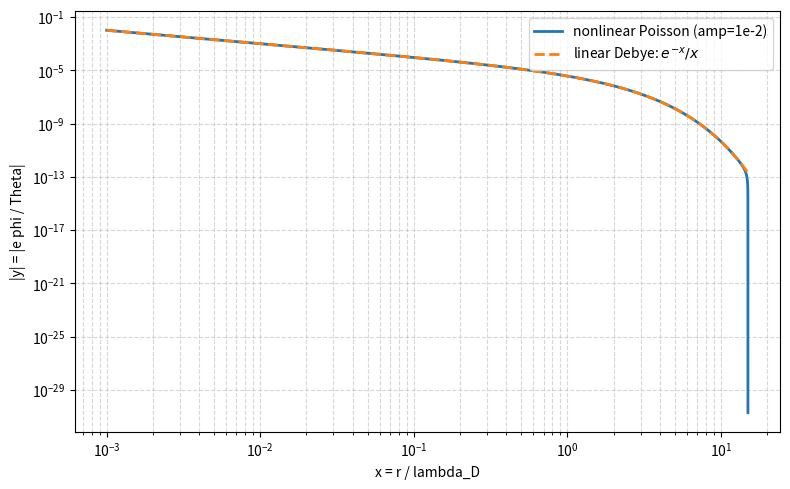

Here is the Python script that generated this plot:
import numpy as np
import matplotlib.pyplot as plt
from scipy.integrate import solve_bvp

# -------------------- 物理参数 --------------------
n0    = 1e18            # 背景密度 m^-3
Te_eV = 10.0            # 电子温度 (eV)
q_e   = 1.602e-19
eps0  = 8.854e-12
Theta = Te_eV * q_e     # 电子热能 (J) —— 必须转成焦耳！
lam_D = np.sqrt(eps0 * Theta / (n0 * q_e**2))
print("lambda_D [m] =", lam_D)

# ------------- 无量纲化: x = r/lam_D, y = e*phi/Theta -------------
# 球坐标泊松方程化为:  y'' + (2/x) y' = exp(y) - 1
x_min, x_max = 1e-3, 15.0      # 计算区间（以 lam_D 为单位）
def poisson_debye(x, y):
    """y = [y, y']，无量纲球坐标泊松方程"""
    y0, y1 = y
    expo = np.clip(y0, -60.0, 60.0)              # 防指数溢出
    return np.vstack([y1, np.exp(expo) - 1.0 - 2.0 * y1 / x])

def bc(ya, yb, amp):
    """边界条件恰好 2 个: y(x_min) = amp, y(x_max) = 0"""
    return np.array([ya[0] - amp, yb[0]])

def solve(amp, tol=1e-8, max_nodes=50000):
    def bc_amp(ya, yb):
        return bc(ya, yb, amp)
    x = np.linspace(x_min, x_max, 400)
    y_guess = np.zeros((2, x.size))
    y_guess[0] = amp * (x_min / x)               # 初始猜测: 1/x 型
    return solve_bvp(poisson_debye, bc_amp, x, y_guess, tol=tol, max_nodes=max_nodes)

# -------------------- 1) 小振幅（线性极限）求解 --------------------
sol = solve(amp=1e-2)
print("success:", sol.success)   # 唯一可信的收敛判据（布尔量）
print("status :", sol.status)    # 0=收敛, 1=网格节点超限, 2=雅可比奇异
print("message:", sol.message)   # 终止原因的文字说明
print("nodes  :", sol.x.size, "| niter:", sol.niter)
print("rms residual max:", np.max(sol.rms_residuals), "| tol = 1e-8")
print("BC residual max :", np.max(np.abs(bc(sol.y[:, 0], sol.y[:, -1], 1e-2))))

# -------------------- 2) 与线性德拜解逐点对比 --------------------
xx = np.linspace(x_min, x_max, 2000)
y_num = sol.sol(xx)[0]
y_lin = 1e-2 * (x_min / xx) * np.exp(-(xx - x_min))   # 同一 x_min 定标
for xp in (0.1, 1.0, 5.0):
    i = np.argmin(np.abs(xx - xp))
    print("x=%.0e: y_num=%.6e  y_lin=%.6e  相对偏差=%.3e"
          % (xp, y_num[i], y_lin[i], y_num[i] / y_lin[i] - 1.0))

# ------------- 3) 线性极限的证据: 相对偏差与 amp 成正比 -------------
for a in (1e-2, 1e-1, 1.0):
    s = solve(a)
    yv = float(s.sol(np.array([1.0]))[0][0])
    yl = a * x_min * np.exp(-(1.0 - x_min))
    dev = yv / yl - 1.0
    print("amp=%.0e: x=1 相对偏差=%+.3e, 偏差/amp=%+.3e (success=%s)"
          % (a, dev, dev / a, s.success))

# ------------- 4) 负例: 故意把节点上限压到 200 -------------
bad = solve(1e-2, tol=1e-12, max_nodes=200)
print("bad: success=%s status=%d message=%s" % (bad.success, bad.status, bad.message))

# -------------------- 5) 绘图 --------------------
plt.figure(figsize=(8, 5))
plt.loglog(xx, np.abs(y_num), lw=2, label='nonlinear Poisson (amp=1e-2)')
plt.loglog(xx, np.abs(y_lin), '--', lw=2, label=r'linear Debye: $e^{-x}/x$')
plt.xlabel('x = r / lambda_D')
plt.ylabel('|y| = |e phi / Theta|')
plt.legend(); plt.grid(True, which='both', ls='--', alpha=0.5)
plt.tight_layout(); plt.savefig('debye_shielding.png', dpi=150)
plt.show()
